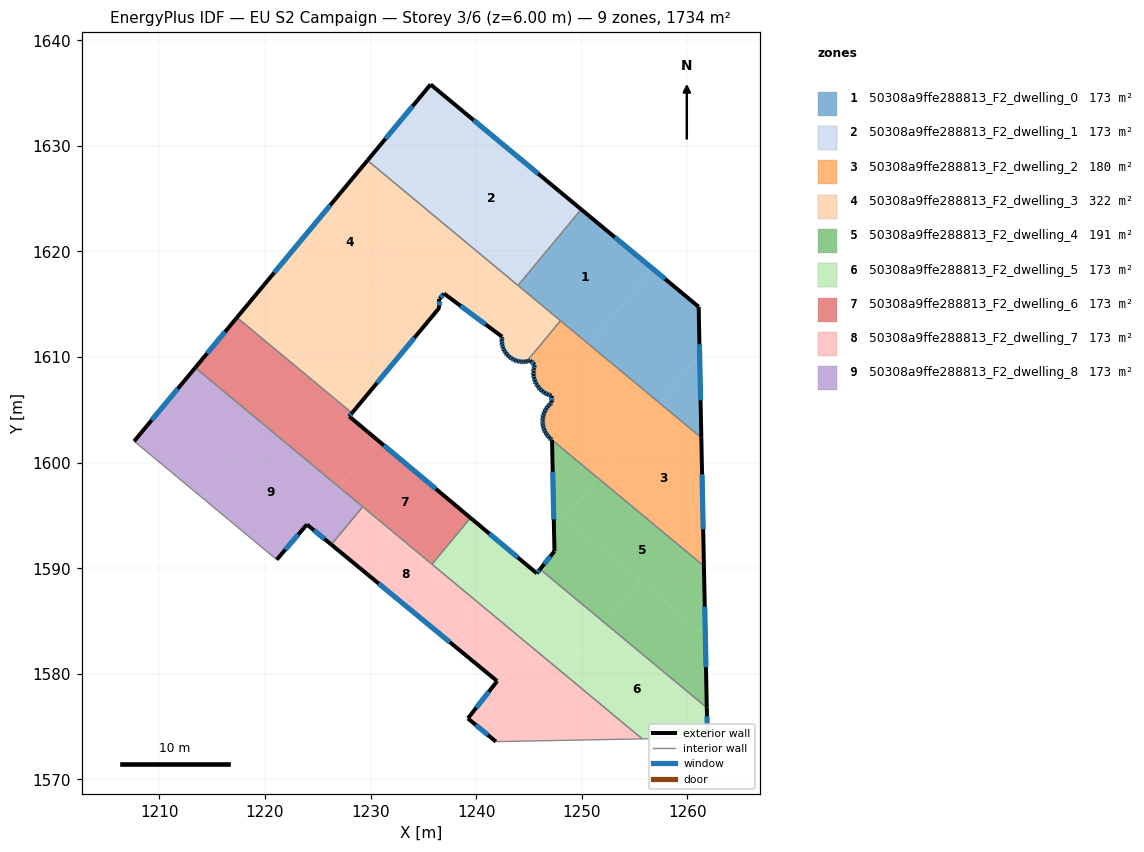
=== STOREY PLAN SPEC (per zone: floor XY polygon, exterior-wall plan segments, windows/doors) ===
zone 1: 50308a9ffe288813_F2_dwelling_0  (173.4 m²)
  floor: (1256.72, 1618.37) (1250.73, 1611.16) (1243.96, 1616.78) (1249.94, 1623.99)
  floor: (1261.07, 1614.76) (1261.16, 1610.17) (1257.39, 1605.63) (1250.73, 1611.16) (1256.72, 1618.37)
  floor: (1261.16, 1610.17) (1261.32, 1602.37) (1257.39, 1605.63)
  exterior wall: (1261.32, 1602.37) – (1261.07, 1614.76)  [12.4 m]
    window: (1261.25, 1605.91) – (1261.14, 1611.22)  [6.8 m²]
  exterior wall: (1261.07, 1614.76) – (1249.94, 1623.99)  [14.5 m]
    window: (1257.89, 1617.40) – (1253.12, 1621.35)  [8.0 m²]
  interior walls: 3
zone 2: 50308a9ffe288813_F2_dwelling_1  (173.4 m²)
  floor: (1247.38, 1626.11) (1241.40, 1618.91) (1235.39, 1623.90) (1241.37, 1631.10)
  floor: (1241.37, 1631.10) (1235.39, 1623.90) (1229.71, 1628.62) (1235.68, 1635.82)
  floor: (1249.94, 1623.99) (1243.96, 1616.78) (1241.40, 1618.91) (1247.38, 1626.11)
  exterior wall: (1235.68, 1635.82) – (1229.71, 1628.62)  [9.4 m]
    window: (1233.98, 1633.76) – (1231.41, 1630.68)  [5.2 m²]
  exterior wall: (1249.94, 1623.99) – (1235.68, 1635.82)  [18.5 m]
    window: (1245.87, 1627.37) – (1239.76, 1632.44)  [10.2 m²]
  interior walls: 2
zone 3: 50308a9ffe288813_F2_dwelling_2  (180.2 m²)
  floor: (1261.32, 1602.37) (1261.57, 1590.21) (1251.51, 1598.56) (1257.39, 1605.63)
  floor: (1257.39, 1605.63) (1251.51, 1598.56) (1246.95, 1602.35) (1246.89, 1602.40) (1246.71, 1602.62) (1246.55, 1602.87) (1246.43, 1603.14) (1246.35, 1603.42) (1246.30, 1603.70) (1246.29, 1603.91) (1246.29, 1604.00) (1246.32, 1604.29) (1246.38, 1604.57) (1246.48, 1604.84) (1246.62, 1605.10) (1246.79, 1605.34) (1246.99, 1605.55) (1247.15, 1605.69) (1247.14, 1606.33) (1247.03, 1606.36) (1246.82, 1606.45) (1250.73, 1611.16)
  floor: (1250.73, 1611.16) (1246.82, 1606.45) (1246.76, 1606.47) (1246.49, 1606.61) (1246.25, 1606.78) (1246.04, 1606.98) (1245.85, 1607.21) (1245.69, 1607.46) (1245.57, 1607.73) (1245.48, 1608.02) (1245.43, 1608.31) (1245.42, 1608.61) (1245.45, 1608.90) (1245.52, 1609.19) (1245.54, 1609.28) (1245.13, 1609.67) (1244.90, 1609.61) (1244.78, 1609.59) (1247.98, 1613.44)
  exterior wall: (1246.71, 1602.62) – (1246.89, 1602.40)  [0.3 m]
    window: (1246.76, 1602.56) – (1246.84, 1602.46)  [0.2 m²]
  exterior wall: (1246.55, 1602.87) – (1246.71, 1602.62)  [0.3 m]
    window: (1246.60, 1602.80) – (1246.66, 1602.70)  [0.2 m²]
  exterior wall: (1246.43, 1603.14) – (1246.55, 1602.87)  [0.3 m]
    window: (1246.47, 1603.06) – (1246.52, 1602.95)  [0.2 m²]
  exterior wall: (1246.35, 1603.42) – (1246.43, 1603.14)  [0.3 m]
    window: (1246.37, 1603.34) – (1246.41, 1603.22)  [0.2 m²]
  exterior wall: (1246.30, 1603.70) – (1246.35, 1603.42)  [0.3 m]
    window: (1246.31, 1603.62) – (1246.33, 1603.50)  [0.2 m²]
  exterior wall: (1246.29, 1603.91) – (1246.30, 1603.70)  [0.2 m]
    window: (1246.29, 1603.85) – (1246.29, 1603.76)  [0.1 m²]
  exterior wall: (1246.29, 1604.00) – (1246.29, 1603.91)  [0.1 m]
  exterior wall: (1246.32, 1604.29) – (1246.29, 1604.00)  [0.3 m]
    window: (1246.31, 1604.20) – (1246.30, 1604.08)  [0.2 m²]
  exterior wall: (1246.38, 1604.57) – (1246.32, 1604.29)  [0.3 m]
    window: (1246.36, 1604.49) – (1246.33, 1604.37)  [0.2 m²]
  exterior wall: (1246.48, 1604.84) – (1246.38, 1604.57)  [0.3 m]
    window: (1246.45, 1604.77) – (1246.41, 1604.65)  [0.2 m²]
  exterior wall: (1246.62, 1605.10) – (1246.48, 1604.84)  [0.3 m]
    window: (1246.58, 1605.03) – (1246.52, 1604.92)  [0.2 m²]
  exterior wall: (1246.79, 1605.34) – (1246.62, 1605.10)  [0.3 m]
    window: (1246.74, 1605.27) – (1246.67, 1605.17)  [0.2 m²]
  exterior wall: (1246.99, 1605.55) – (1246.79, 1605.34)  [0.3 m]
    window: (1246.93, 1605.49) – (1246.85, 1605.40)  [0.2 m²]
  exterior wall: (1247.15, 1605.69) – (1246.99, 1605.55)  [0.2 m]
    window: (1247.10, 1605.65) – (1247.03, 1605.59)  [0.1 m²]
  exterior wall: (1247.14, 1606.33) – (1247.15, 1605.69)  [0.6 m]
    window: (1247.14, 1606.15) – (1247.15, 1605.87)  [0.4 m²]
  exterior wall: (1247.03, 1606.36) – (1247.14, 1606.33)  [0.1 m]
    window: (1247.07, 1606.35) – (1247.11, 1606.34)  [0.1 m²]
  exterior wall: (1246.76, 1606.47) – (1247.03, 1606.36)  [0.3 m]
    window: (1246.84, 1606.44) – (1246.96, 1606.39)  [0.2 m²]
  exterior wall: (1246.49, 1606.61) – (1246.76, 1606.47)  [0.3 m]
    window: (1246.57, 1606.57) – (1246.68, 1606.51)  [0.2 m²]
  exterior wall: (1246.25, 1606.78) – (1246.49, 1606.61)  [0.3 m]
    window: (1246.32, 1606.73) – (1246.43, 1606.66)  [0.2 m²]
  exterior wall: (1246.04, 1606.98) – (1246.25, 1606.78)  [0.3 m]
    window: (1246.10, 1606.92) – (1246.19, 1606.84)  [0.2 m²]
  exterior wall: (1245.85, 1607.21) – (1246.04, 1606.98)  [0.3 m]
    window: (1245.90, 1607.14) – (1245.98, 1607.05)  [0.2 m²]
  exterior wall: (1245.69, 1607.45) – (1245.85, 1607.21)  [0.3 m]
    window: (1245.74, 1607.38) – (1245.80, 1607.28)  [0.2 m²]
  exterior wall: (1245.57, 1607.73) – (1245.69, 1607.46)  [0.3 m]
    window: (1245.60, 1607.65) – (1245.65, 1607.54)  [0.2 m²]
  exterior wall: (1245.48, 1608.02) – (1245.57, 1607.73)  [0.3 m]
    window: (1245.50, 1607.93) – (1245.54, 1607.81)  [0.2 m²]
  exterior wall: (1245.43, 1608.31) – (1245.48, 1608.02)  [0.3 m]
    window: (1245.45, 1608.23) – (1245.47, 1608.10)  [0.2 m²]
  exterior wall: (1245.42, 1608.61) – (1245.43, 1608.31)  [0.3 m]
    window: (1245.42, 1608.52) – (1245.43, 1608.39)  [0.2 m²]
  exterior wall: (1245.45, 1608.90) – (1245.42, 1608.61)  [0.3 m]
    window: (1245.44, 1608.82) – (1245.43, 1608.69)  [0.2 m²]
  exterior wall: (1245.52, 1609.19) – (1245.45, 1608.90)  [0.3 m]
    window: (1245.50, 1609.11) – (1245.47, 1608.98)  [0.2 m²]
  exterior wall: (1245.54, 1609.28) – (1245.52, 1609.19)  [0.1 m]
    window: (1245.53, 1609.25) – (1245.52, 1609.21)  [0.1 m²]
  exterior wall: (1245.13, 1609.67) – (1245.54, 1609.28)  [0.6 m]
    window: (1245.25, 1609.56) – (1245.42, 1609.39)  [0.3 m²]
  exterior wall: (1244.90, 1609.61) – (1245.13, 1609.67)  [0.2 m]
    window: (1244.96, 1609.62) – (1245.06, 1609.65)  [0.1 m²]
  exterior wall: (1244.78, 1609.59) – (1244.90, 1609.61)  [0.1 m]
    window: (1244.82, 1609.59) – (1244.86, 1609.60)  [0.1 m²]
  exterior wall: (1261.57, 1590.21) – (1261.32, 1602.37)  [12.2 m]
    window: (1261.50, 1593.68) – (1261.39, 1598.89)  [6.7 m²]
  exterior wall: (1246.89, 1602.40) – (1246.94, 1602.35)  [0.1 m]
  interior walls: 3
zone 4: 50308a9ffe288813_F2_dwelling_3  (322.0 m²)
  floor: (1235.39, 1623.90) (1226.37, 1613.04) (1220.68, 1617.76) (1229.71, 1628.62)
  floor: (1241.40, 1618.91) (1238.22, 1615.07) (1236.96, 1616.01) (1236.52, 1615.50) (1236.52, 1614.68) (1231.57, 1608.72) (1226.37, 1613.04) (1235.39, 1623.90)
  floor: (1231.57, 1608.72) (1228.24, 1604.70) (1223.87, 1608.33) (1227.20, 1612.35)
  floor: (1227.20, 1612.35) (1223.87, 1608.33) (1217.34, 1613.75) (1220.68, 1617.76)
  floor: (1247.98, 1613.44) (1244.78, 1609.59) (1244.64, 1609.56) (1244.37, 1609.55) (1244.11, 1609.58) (1243.85, 1609.64) (1243.61, 1609.73) (1243.37, 1609.85) (1243.16, 1610.00) (1243.14, 1610.03) (1242.97, 1610.18) (1242.80, 1610.39) (1242.66, 1610.61) (1242.55, 1610.85) (1242.47, 1611.10) (1242.43, 1611.36) (1242.42, 1611.62) (1242.45, 1611.89) (1242.45, 1611.93) (1238.22, 1615.07) (1241.40, 1618.91)
  exterior wall: (1243.61, 1609.73) – (1243.85, 1609.64)  [0.3 m]
    window: (1243.68, 1609.70) – (1243.78, 1609.66)  [0.1 m²]
  exterior wall: (1243.37, 1609.85) – (1243.61, 1609.73)  [0.3 m]
    window: (1243.44, 1609.82) – (1243.54, 1609.76)  [0.1 m²]
  exterior wall: (1243.16, 1610.00) – (1243.37, 1609.85)  [0.3 m]
    window: (1243.22, 1609.96) – (1243.31, 1609.90)  [0.1 m²]
  exterior wall: (1243.14, 1610.03) – (1243.16, 1610.00)  [0.0 m]
  exterior wall: (1242.97, 1610.18) – (1243.14, 1610.03)  [0.2 m]
    window: (1243.02, 1610.14) – (1243.09, 1610.07)  [0.1 m²]
  exterior wall: (1242.80, 1610.39) – (1242.97, 1610.18)  [0.3 m]
    window: (1242.85, 1610.33) – (1242.92, 1610.24)  [0.1 m²]
  exterior wall: (1242.66, 1610.61) – (1242.80, 1610.39)  [0.3 m]
    window: (1242.70, 1610.55) – (1242.76, 1610.45)  [0.1 m²]
  exterior wall: (1242.55, 1610.85) – (1242.66, 1610.61)  [0.3 m]
    window: (1242.58, 1610.78) – (1242.63, 1610.68)  [0.1 m²]
  exterior wall: (1242.47, 1611.10) – (1242.55, 1610.85)  [0.3 m]
    window: (1242.50, 1611.03) – (1242.53, 1610.92)  [0.1 m²]
  exterior wall: (1242.43, 1611.36) – (1242.47, 1611.10)  [0.3 m]
    window: (1242.44, 1611.29) – (1242.46, 1611.18)  [0.1 m²]
  exterior wall: (1242.42, 1611.62) – (1242.43, 1611.36)  [0.3 m]
    window: (1242.42, 1611.55) – (1242.43, 1611.44)  [0.1 m²]
  exterior wall: (1242.45, 1611.89) – (1242.42, 1611.62)  [0.3 m]
    window: (1242.44, 1611.81) – (1242.43, 1611.70)  [0.1 m²]
  exterior wall: (1242.45, 1611.93) – (1242.45, 1611.89)  [0.0 m]
  exterior wall: (1236.96, 1616.01) – (1242.45, 1611.93)  [6.8 m]
    window: (1238.53, 1614.85) – (1240.88, 1613.10)  [3.8 m²]
  exterior wall: (1236.52, 1615.50) – (1236.96, 1616.01)  [0.7 m]
    window: (1236.64, 1615.65) – (1236.83, 1615.87)  [0.4 m²]
  exterior wall: (1236.52, 1614.68) – (1236.52, 1615.50)  [0.8 m]
    window: (1236.52, 1614.92) – (1236.52, 1615.27)  [0.5 m²]
  exterior wall: (1228.24, 1604.70) – (1236.52, 1614.68)  [13.0 m]
    window: (1230.61, 1607.55) – (1234.15, 1611.83)  [7.1 m²]
  exterior wall: (1229.71, 1628.62) – (1217.34, 1613.75)  [19.3 m]
    window: (1226.17, 1624.37) – (1220.88, 1618.00)  [10.7 m²]
  exterior wall: (1244.64, 1609.56) – (1244.78, 1609.59)  [0.2 m]
    window: (1244.68, 1609.57) – (1244.74, 1609.58)  [0.1 m²]
  exterior wall: (1244.37, 1609.55) – (1244.64, 1609.56)  [0.3 m]
    window: (1244.45, 1609.55) – (1244.56, 1609.56)  [0.1 m²]
  exterior wall: (1244.11, 1609.58) – (1244.37, 1609.55)  [0.3 m]
    window: (1244.18, 1609.57) – (1244.30, 1609.56)  [0.1 m²]
  exterior wall: (1243.85, 1609.64) – (1244.11, 1609.58)  [0.3 m]
    window: (1243.93, 1609.62) – (1244.04, 1609.59)  [0.1 m²]
  interior walls: 4
zone 5: 50308a9ffe288813_F2_dwelling_4  (191.5 m²)
  floor: (1251.51, 1598.56) (1248.37, 1594.77) (1247.33, 1595.64) (1247.18, 1602.14) (1247.11, 1602.20) (1246.95, 1602.35)
  floor: (1261.57, 1590.21) (1261.70, 1583.70) (1248.37, 1594.77) (1251.51, 1598.56)
  floor: (1261.70, 1583.70) (1261.84, 1576.80) (1252.14, 1584.86) (1255.47, 1588.87)
  floor: (1255.47, 1588.87) (1252.14, 1584.86) (1246.05, 1589.91) (1247.41, 1591.62) (1247.33, 1595.64)
  exterior wall: (1246.94, 1602.35) – (1247.11, 1602.20)  [0.2 m]
    window: (1246.99, 1602.31) – (1247.06, 1602.24)  [0.1 m²]
  exterior wall: (1261.84, 1576.80) – (1261.57, 1590.21)  [13.4 m]
    window: (1261.76, 1580.63) – (1261.64, 1586.38)  [7.4 m²]
  exterior wall: (1247.41, 1591.62) – (1246.05, 1589.91)  [2.2 m]
    window: (1247.02, 1591.13) – (1246.44, 1590.40)  [1.2 m²]
  exterior wall: (1247.18, 1602.14) – (1247.41, 1591.62)  [10.5 m]
    window: (1247.25, 1599.13) – (1247.35, 1594.62)  [5.8 m²]
  exterior wall: (1247.11, 1602.20) – (1247.18, 1602.14)  [0.1 m]
    window: (1247.13, 1602.18) – (1247.16, 1602.16)  [0.1 m²]
  interior walls: 2
zone 6: 50308a9ffe288813_F2_dwelling_5  (173.4 m²)
  floor: (1261.84, 1576.80) (1261.90, 1573.96) (1255.73, 1573.84) (1248.19, 1580.10) (1252.14, 1584.86)
  floor: (1252.14, 1584.86) (1248.19, 1580.10) (1240.29, 1586.67) (1243.92, 1591.04) (1245.74, 1589.52) (1246.05, 1589.91)
  floor: (1243.92, 1591.04) (1240.29, 1586.67) (1235.81, 1590.38) (1239.46, 1594.77)
  exterior wall: (1245.74, 1589.52) – (1239.46, 1594.77)  [8.2 m]
    window: (1243.94, 1591.02) – (1241.25, 1593.27)  [4.5 m²]
  exterior wall: (1246.05, 1589.91) – (1245.74, 1589.52)  [0.5 m]
    window: (1245.96, 1589.80) – (1245.83, 1589.63)  [0.3 m²]
  exterior wall: (1261.90, 1573.96) – (1261.84, 1576.80)  [2.8 m]
    window: (1261.88, 1574.77) – (1261.85, 1575.99)  [1.6 m²]
  interior walls: 4
zone 7: 50308a9ffe288813_F2_dwelling_6  (173.4 m²)
  floor: (1239.46, 1594.77) (1235.81, 1590.38) (1226.95, 1597.74) (1230.63, 1602.16)
  floor: (1228.24, 1604.70) (1227.98, 1604.38) (1230.63, 1602.16) (1226.95, 1597.74) (1219.92, 1603.58) (1223.87, 1608.33)
  floor: (1223.87, 1608.33) (1219.92, 1603.58) (1213.40, 1609.00) (1217.34, 1613.75)
  exterior wall: (1227.98, 1604.38) – (1228.24, 1604.70)  [0.4 m]
    window: (1228.05, 1604.47) – (1228.17, 1604.61)  [0.2 m²]
  exterior wall: (1239.46, 1594.77) – (1227.98, 1604.38)  [15.0 m]
    window: (1236.18, 1597.52) – (1231.26, 1601.64)  [8.3 m²]
  exterior wall: (1217.34, 1613.75) – (1213.40, 1609.00)  [6.2 m]
    window: (1216.22, 1612.39) – (1214.52, 1610.35)  [3.4 m²]
  interior walls: 4
zone 8: 50308a9ffe288813_F2_dwelling_7  (173.4 m²)
  floor: (1248.19, 1580.10) (1242.79, 1573.60) (1241.86, 1573.58) (1239.22, 1575.78) (1241.98, 1579.31) (1237.35, 1583.13) (1240.29, 1586.67)
  floor: (1255.73, 1573.84) (1242.79, 1573.60) (1248.19, 1580.10)
  floor: (1240.29, 1586.67) (1237.35, 1583.13) (1226.28, 1592.24) (1229.26, 1595.83)
  exterior wall: (1239.22, 1575.78) – (1241.86, 1573.58)  [3.4 m]
    window: (1239.97, 1575.15) – (1241.11, 1574.21)  [1.9 m²]
  exterior wall: (1241.98, 1579.31) – (1239.22, 1575.78)  [4.5 m]
    window: (1241.19, 1578.31) – (1240.01, 1576.79)  [2.5 m²]
  exterior wall: (1226.28, 1592.24) – (1241.98, 1579.31)  [20.3 m]
    window: (1230.77, 1588.55) – (1237.50, 1583.01)  [11.2 m²]
  interior walls: 4
zone 9: 50308a9ffe288813_F2_dwelling_8  (173.4 m²)
  floor: (1226.95, 1597.74) (1223.97, 1594.15) (1221.11, 1590.82) (1214.13, 1596.61) (1219.92, 1603.58)
  floor: (1219.92, 1603.58) (1214.13, 1596.61) (1207.61, 1602.03) (1213.40, 1609.00)
  floor: (1229.26, 1595.83) (1226.28, 1592.24) (1223.97, 1594.15) (1226.95, 1597.74)
  exterior wall: (1213.40, 1609.00) – (1207.61, 1602.03)  [9.1 m]
    window: (1211.74, 1607.01) – (1209.26, 1604.02)  [5.0 m²]
  exterior wall: (1223.97, 1594.15) – (1226.28, 1592.24)  [3.0 m]
    window: (1224.63, 1593.60) – (1225.62, 1592.79)  [1.6 m²]
  exterior wall: (1221.11, 1590.82) – (1223.97, 1594.15)  [4.4 m]
    window: (1221.93, 1591.77) – (1223.15, 1593.19)  [2.4 m²]
  interior walls: 3

=== DERIVED (storey summary) ===
Building: EU S2 Campaign
Storey: 3 of 6  (floor level z = 6.00 m)
Storey gross floor area: 1734.2 m²
Zones on this storey: 9
  - 50308a9ffe288813_F2_dwelling_0: floor 173.4 m²; exterior wall 26.8 m (80.5 m²); 2 window(s) 14.8 m²; WWR 18.4%
  - 50308a9ffe288813_F2_dwelling_1: floor 173.4 m²; exterior wall 27.9 m (83.6 m²); 2 window(s) 15.4 m²; WWR 18.4%
  - 50308a9ffe288813_F2_dwelling_2: floor 180.2 m²; exterior wall 21.3 m (63.8 m²); 32 window(s) 11.6 m²; WWR 18.2%
  - 50308a9ffe288813_F2_dwelling_3: floor 322.0 m²; exterior wall 44.5 m (133.6 m²); 20 window(s) 24.5 m²; WWR 18.3%
  - 50308a9ffe288813_F2_dwelling_4: floor 191.5 m²; exterior wall 26.4 m (79.3 m²); 5 window(s) 14.6 m²; WWR 18.4%
  - 50308a9ffe288813_F2_dwelling_5: floor 173.4 m²; exterior wall 11.5 m (34.6 m²); 3 window(s) 6.4 m²; WWR 18.4%
  - 50308a9ffe288813_F2_dwelling_6: floor 173.4 m²; exterior wall 21.6 m (64.7 m²); 3 window(s) 11.9 m²; WWR 18.4%
  - 50308a9ffe288813_F2_dwelling_7: floor 173.4 m²; exterior wall 28.3 m (84.8 m²); 3 window(s) 15.6 m²; WWR 18.4%
  - 50308a9ffe288813_F2_dwelling_8: floor 173.4 m²; exterior wall 16.4 m (49.3 m²); 3 window(s) 9.1 m²; WWR 18.4%
Zone adjacency (shared interzone walls):
  - 50308a9ffe288813_F2_dwelling_0 ↔ 50308a9ffe288813_F2_dwelling_1
  - 50308a9ffe288813_F2_dwelling_0 ↔ 50308a9ffe288813_F2_dwelling_2
  - 50308a9ffe288813_F2_dwelling_0 ↔ 50308a9ffe288813_F2_dwelling_3
  - 50308a9ffe288813_F2_dwelling_1 ↔ 50308a9ffe288813_F2_dwelling_3
  - 50308a9ffe288813_F2_dwelling_2 ↔ 50308a9ffe288813_F2_dwelling_3
  - 50308a9ffe288813_F2_dwelling_2 ↔ 50308a9ffe288813_F2_dwelling_4
  - 50308a9ffe288813_F2_dwelling_3 ↔ 50308a9ffe288813_F2_dwelling_6
  - 50308a9ffe288813_F2_dwelling_4 ↔ 50308a9ffe288813_F2_dwelling_5
  - 50308a9ffe288813_F2_dwelling_5 ↔ 50308a9ffe288813_F2_dwelling_6
  - 50308a9ffe288813_F2_dwelling_5 ↔ 50308a9ffe288813_F2_dwelling_7
  - 50308a9ffe288813_F2_dwelling_6 ↔ 50308a9ffe288813_F2_dwelling_7
  - 50308a9ffe288813_F2_dwelling_6 ↔ 50308a9ffe288813_F2_dwelling_8
  - 50308a9ffe288813_F2_dwelling_7 ↔ 50308a9ffe288813_F2_dwelling_8